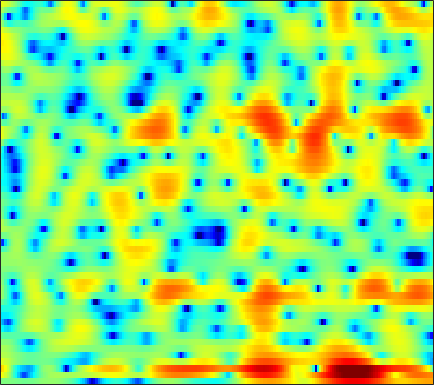

Data behind this chart, as committed beside it:
-0.18469, -0.12214, -0.077398, -0.077683, -0.11606, -0.21061, -0.3115, -0.40666, -0.5169, -0.62001, -0.69597, -0.71512, -0.69457, -0.61546, -0.52567, -0.37206, -0.18088, -0.028532, 0.17873, 0.38033, 0.53899, 0.63907, 0.75061, 0.80926
5.301, 4.502, 3.297, 1.902, 0.713, -1.095, -3.203, -5.013, -7.785, -10.86, -13.33, -13.52, -11.62, -9.173, -7.492, -5.567, -3.939, -2.884, -1.685, -0.6945, 0.09201, 0.5602, 1.038, 1.368
7.625, 6.611, 5.068, 3.271, 1.762, -0.4595, -2.78, -4.425, -6.218, -7.386, -8.164, -8.694, -9.46, -9.614, -8.838, -6.868, -4.635, -3.141, -1.506, -0.2857, 0.5287, 0.9053, 1.073, 0.8732
4.146, 3.754, 3.178, 2.562, 2.088, 1.471, 0.8854, 0.4823, -0.002293, -0.4173, -0.7333, -0.923, -1.103, -1.195, -1.208, -1.143, -1.016, -0.8949, -0.7282, -0.6022, -0.553, -0.5865, -0.7393, -1.034
2.265, 2.153, 1.93, 1.635, 1.379, 1.006, 0.6076, 0.3034, -0.09796, -0.477, -0.8044, -1.005, -1.197, -1.284, -1.289, -1.214, -1.066, -0.9219, -0.696, -0.4707, -0.2756, -0.1572, -0.05038, -0.01217
1.58, 1.54, 1.373, 1.071, 0.7582, 0.2238, -0.4513, -1.06, -2.01, -3.096, -4.269, -5.138, -6.057, -6.385, -6.133, -5.243, -4.048, -3.126, -1.974, -0.9587, -0.1018, 0.4399, 1.04, 1.516
0.4217, 0.4332, 0.3362, 0.1028, -0.1661, -0.6639, -1.344, -1.996, -3.111, -4.58, -6.561, -8.476, -11.52, -13.46, -12.13, -8.828, -5.946, -4.233, -2.423, -1.02, 0.07776, 0.7475, 1.472, 2.041
-1.557, -1.629, -1.727, -1.797, -1.823, -1.826, -1.821, -1.824, -1.859, -1.935, -2.036, -2.087, -2.075, -1.911, -1.666, -1.209, -0.6649, -0.2465, 0.2787, 0.7043, 1.016, 1.171, 1.294, 1.346
-4.756, -5.709, -6.886, -7.345, -6.925, -5.572, -3.929, -2.752, -1.394, -0.2778, 0.6356, 1.2, 1.815, 2.309, 2.607, 2.907, 3.097, 3.143, 3.069, 2.801, 2.308, 1.754, 0.739, -0.6395
-7.64, -9.259, -12.09, -14.18, -12.9, -9.297, -6.098, -4.189, -2.154, -0.5663, 0.7062, 1.488, 2.324, 2.96, 3.314, 3.628, 3.764, 3.743, 3.542, 3.126, 2.469, 1.779, 0.578, -1
-6.39, -6.307, -6.215, -5.977, -5.608, -4.897, -3.978, -3.232, -2.205, -1.205, -0.2781, 0.3506, 1.083, 1.696, 2.053, 2.398, 2.599, 2.641, 2.56, 2.322, 1.951, 1.593, 1.042, 0.4601
-4.373, -4.268, -4.226, -4.217, -4.173, -4.015, -3.688, -3.316, -2.648, -1.816, -0.9155, -0.2515, 0.5711, 1.288, 1.732, 2.187, 2.462, 2.562, 2.546, 2.374, 2.063, 1.754, 1.256, 0.7161
-1.073, -1.654, -2.599, -3.8, -4.893, -6.45, -7.568, -7.53, -6.156, -4.076, -2.04, -0.6926, 0.8131, 1.969, 2.631, 3.267, 3.62, 3.72, 3.645, 3.341, 2.81, 2.285, 1.381, 0.2488
1.269, 0.2505, -1.391, -3.429, -5.317, -8.403, -11.95, -12.65, -9.102, -5.184, -2.225, -0.4885, 1.349, 2.669, 3.386, 3.992, 4.228, 4.189, 3.851, 3.243, 2.401, 1.635, 0.4768, -0.9076
1.429, 0.2711, -1.555, -3.482, -4.848, -6.132, -6.326, -5.679, -4.143, -2.29, -0.4859, 0.7481, 2.095, 3.072, 3.562, 3.819, 3.667, 3.247, 2.275, 0.8291, -1.076, -2.678, -4.482, -5.084
0.6947, -0.4084, -2.483, -5.611, -9.154, -16.92, -14.07, -8.798, -4.459, -1.638, 0.3839, 1.55, 2.7, 3.436, 3.723, 3.768, 3.401, 2.829, 1.631, -0.1939, -2.829, -5.509, -9.558, -9.608
-0.2844, -0.5953, -1.22, -1.939, -2.402, -2.733, -2.583, -2.142, -1.297, -0.3477, 0.5497, 1.121, 1.711, 2.099, 2.238, 2.24, 2.009, 1.703, 1.129, 0.3971, -0.389, -0.9563, -1.502, -1.701
0.07343, 0.07484, 0.02345, -0.03526, -0.07275, -0.06867, 0.02491, 0.151, 0.3639, 0.6113, 0.866, 1.024, 1.186, 1.284, 1.302, 1.264, 1.139, 0.9956, 0.7453, 0.4504, 0.1375, -0.1009, -0.427, -0.7415
0.7975, 0.7959, 0.816, 0.8468, 0.88, 0.9301, 0.9839, 1.012, 1.038, 1.029, 0.9736, 0.914, 0.8075, 0.6773, 0.5834, 0.4626, 0.37, 0.3157, 0.2542, 0.1987, 0.1134, 0.03075, -0.1579, -0.4531
0.7026, 0.6538, 0.717, 0.8825, 1.05, 1.265, 1.407, 1.442, 1.383, 1.178, 0.8228, 0.4776, -0.05991, -0.6285, -1, -1.361, -1.445, -1.324, -0.9808, -0.5427, -0.1219, 0.1334, 0.3749, 0.4433
-2.69, -2.838, -2.111, -0.8913, 0.0005176, 0.9539, 1.565, 1.797, 1.782, 1.407, 0.6595, -0.1891, -1.742, -3.797, -5.655, -7.883, -8.072, -6.67, -4.32, -2.313, -0.7413, 0.1666, 1.094, 1.746
-13.47, -14.51, -7.217, -3.152, -1.256, 0.3688, 1.314, 1.678, 1.745, 1.371, 0.5508, -0.4022, -2.151, -4.59, -6.921, -10.18, -10.55, -8.559, -5.748, -3.519, -1.755, -0.6409, 0.6037, 1.611
-0.3947, -0.6537, -0.53, -0.02274, 0.4055, 0.9072, 1.255, 1.37, 1.341, 1.065, 0.5237, -0.02566, -0.9706, -2.079, -2.947, -3.973, -4.787, -5.188, -5.424, -5.202, -4.459, -3.571, -2.107, -0.6441
2.475, 2.023, 1.545, 1.177, 0.9826, 0.8527, 0.8073, 0.8088, 0.808, 0.7482, 0.5717, 0.3286, -0.1801, -0.9066, -1.624, -2.86, -4.559, -6.313, -9.701, -15.47, -16.67, -11.11, -6.148, -2.907
2.227, 1.366, 0.1454, -1.121, -1.937, -2.623, -2.656, -2.27, -1.529, -0.7707, -0.1823, 0.08537, 0.2172, 0.05792, -0.27, -0.9997, -2.018, -2.989, -4.406, -5.49, -5.467, -4.58, -2.829, -1.062
0.4014, -0.9156, -3.262, -6.588, -10.42, -19.58, -14.9, -9.687, -5.683, -3.21, -1.559, -0.6972, 0.09405, 0.5284, 0.6767, 0.6727, 0.5029, 0.3107, 0.02903, -0.1698, -0.1695, -0.0462, 0.2786, 0.7616
-0.267, -1.231, -2.744, -4.465, -5.689, -6.739, -6.529, -5.624, -4.085, -2.554, -1.259, -0.427, 0.4419, 1.072, 1.403, 1.671, 1.727, 1.669, 1.475, 1.161, 0.7729, 0.4682, 0.08951, -0.17
-0.1139, -0.6117, -1.337, -2.047, -2.468, -2.846, -2.869, -2.645, -2.038, -1.209, -0.265, 0.4406, 1.297, 2.02, 2.428, 2.771, 2.881, 2.788, 2.422, 1.746, 0.6761, -0.4047, -2.289, -4.639
-1.248, -1.581, -2.23, -3.026, -3.721, -4.61, -5.158, -5.163, -4.413, -3.072, -1.473, -0.326, 1.032, 2.157, 2.805, 3.403, 3.714, 3.713, 3.407, 2.721, 1.569, 0.3492, -1.887, -4.959
-3.94, -4.142, -4.893, -6.276, -7.865, -11.06, -17.15, -25.32, -15.02, -8.786, -5.008, -2.919, -0.7456, 0.8883, 1.844, 2.791, 3.389, 3.62, 3.651, 3.378, 2.854, 2.298, 1.454, 0.5928
-4.988, -5.159, -5.781, -6.817, -7.752, -9.121, -10.08, -10.24, -9.175, -7.164, -4.874, -3.274, -1.339, 0.2686, 1.277, 2.357, 3.122, 3.524, 3.819, 3.848, 3.642, 3.349, 2.797, 2.118
-4.184, -4.751, -5.694, -6.712, -7.532, -8.402, -8.828, -8.627, -7.743, -6.255, -4.498, -3.118, -1.358, 0.2184, 1.256, 2.407, 3.293, 3.777, 4.193, 4.358, 4.25, 4.016, 3.466, 2.642
-3.905, -4.975, -6.652, -8.699, -10.59, -13.67, -17.18, -17.27, -13.51, -9.56, -6.377, -4.397, -2.182, -0.3424, 0.8131, 2.075, 3.056, 3.603, 4.099, 4.338, 4.324, 4.15, 3.695, 2.967
-4.257, -5.549, -7.446, -9.606, -11.24, -13.72, -15.71, -15.54, -12.92, -9.621, -6.702, -4.788, -2.648, -0.842, 0.2617, 1.493, 2.458, 3.008, 3.524, 3.802, 3.866, 3.764, 3.457, 2.964
-4.41, -6.016, -8.351, -10.43, -11.59, -11.94, -11.3, -10.26, -8.593, -6.729, -4.892, -3.558, -1.943, -0.5066, 0.4389, 1.499, 2.33, 2.803, 3.246, 3.482, 3.508, 3.41, 3.141, 2.745
-3.053, -5.298, -9.366, -16.54, -32.22, -17.82, -11.59, -8.987, -6.528, -4.667, -3.071, -2.036, -0.7549, 0.3604, 1.131, 2.019, 2.707, 3.102, 3.431, 3.524, 3.387, 3.159, 2.702, 2.122
1.324, -0.08093, -2.07, -3.824, -4.78, -5.014, -4.539, -3.968, -3.255, -2.598, -1.986, -1.477, -0.6361, 0.3123, 1.052, 1.995, 2.775, 3.205, 3.502, 3.452, 3.051, 2.493, 1.406, 0.01415
4.732, 3.876, 2.792, 1.802, 1.163, 0.3909, -0.2981, -0.9085, -1.885, -3.193, -4.813, -5.748, -5.544, -3.499, -1.731, 0.2593, 1.741, 2.445, 2.939, 2.932, 2.374, 1.535, -0.2262, -3.082
4.312, 3.589, 2.81, 2.209, 1.839, 1.286, 0.5742, -0.1726, -1.613, -3.87, -7.38, -11.05, -11.49, -6.462, -3.676, -1.066, 0.6178, 1.429, 2.034, 2.159, 1.832, 1.315, 0.3179, -1.063
-0.3488, -1.543, -1.815, -0.9858, -0.2377, 0.5226, 0.8655, 0.8806, 0.549, -0.03167, -0.6324, -0.9865, -1.13, -0.7604, -0.3361, 0.312, 0.7967, 1.111, 1.35, 1.446, 1.383, 1.257, 0.9303, 0.5093
-6.263, -12.61, -9.387, -3.655, -1.31, 0.7286, 1.869, 2.36, 2.659, 2.673, 2.48, 2.265, 1.883, 1.432, 1.083, 0.5503, -0.0007022, -0.3458, -0.5892, -0.5338, -0.2705, -0.02792, 0.197, 0.2782
1.294, 0.7852, 0.7044, 1.212, 1.747, 2.455, 3.024, 3.28, 3.446, 3.368, 3.042, 2.646, 1.912, 0.8204, -0.255, -2.165, -4.631, -6.881, -8.957, -7.837, -5.349, -3.815, -2.341, -1.555
2.819, 2.708, 2.664, 2.697, 2.801, 2.914, 3.006, 3.032, 2.961, 2.746, 2.367, 1.93, 1.115, -0.0115, -1.165, -3.17, -5.945, -8.537, -11.23, -9.64, -6.689, -4.947, -3.379, -2.502
1.915, 1.979, 2.023, 2.033, 2.019, 1.988, 1.92, 1.874, 1.779, 1.656, 1.475, 1.274, 0.8774, 0.3476, -0.1469, -0.9163, -1.694, -2.193, -2.59, -2.61, -2.289, -1.968, -1.595, -1.379
0.1934, 0.3855, 0.4594, 0.3753, 0.1914, -0.07998, -0.3319, -0.4554, -0.4413, -0.2477, 0.03986, 0.2783, 0.554, 0.7051, 0.7595, 0.7372, 0.6569, 0.589, 0.5057, 0.4574, 0.4433, 0.4307, 0.3955, 0.2808
-1.261, -0.9758, -0.985, -1.478, -2.135, -3.428, -4.889, -5.711, -5.603, -4.233, -2.532, -1.399, -0.1723, 0.7121, 1.18, 1.614, 1.853, 1.944, 1.981, 1.96, 1.872, 1.784, 1.637, 1.446
-1.367, -0.9387, -0.9124, -1.595, -2.622, -5.015, -9.318, -15.21, -14.96, -7.666, -3.741, -1.852, -0.138, 1.005, 1.571, 2.054, 2.288, 2.335, 2.277, 2.115, 1.902, 1.734, 1.51, 1.326
0.128, 0.7388, 1.073, 0.9453, 0.5378, -0.2409, -1.116, -1.581, -1.641, -1.089, -0.2541, 0.365, 1.02, 1.446, 1.626, 1.655, 1.495, 1.256, 0.7874, 0.1732, -0.4714, -0.9232, -1.357, -1.496
2.378, 2.886, 3.266, 3.36, 3.253, 2.992, 2.619, 2.329, 1.948, 1.623, 1.311, 1.07, 0.7355, 0.3247, -0.004619, -0.5231, -1.163, -1.77, -2.83, -4.268, -6.205, -8.011, -10.14, -10.11
4.373, 4.59, 4.717, 4.648, 4.491, 4.117, 3.589, 3.1, 2.315, 1.389, 0.2896, -0.6283, -1.935, -3.213, -4.053, -4.871, -5.448, -5.833, -6.582, -7.788, -9.896, -12.25, -16.14, -15.96
5.641, 5.614, 5.465, 5.175, 4.865, 4.293, 3.547, 2.845, 1.71, 0.2567, -1.577, -3.299, -6.255, -10.08, -13.28, -14.48, -11.84, -10.11, -8.695, -8.136, -8.097, -8.249, -8.43, -8.32
6.058, 5.873, 5.534, 5.094, 4.675, 4.022, 3.217, 2.498, 1.346, -0.07811, -1.839, -3.44, -6.079, -9.302, -11.64, -12.39, -10.48, -8.907, -7.347, -6.404, -5.885, -5.73, -5.756, -5.964
5.677, 5.345, 4.842, 4.288, 3.848, 3.231, 2.554, 2.009, 1.195, 0.2962, -0.6974, -1.479, -2.512, -3.412, -3.911, -4.23, -4.113, -3.895, -3.511, -3.169, -3.021, -3.055, -3.33, -3.947
4.353, 3.722, 2.873, 2.108, 1.661, 1.188, 0.827, 0.5698, 0.226, -0.1486, -0.5323, -0.8014, -1.056, -1.196, -1.193, -1.092, -0.889, -0.6923, -0.4341, -0.2345, -0.1599, -0.1988, -0.4151, -0.8687
1.632, 0.1237, -2.085, -3.838, -4.286, -3.817, -3.069, -2.709, -2.557, -2.704, -2.929, -2.993, -2.805, -2.287, -1.749, -0.9551, -0.2334, 0.2724, 0.815, 1.21, 1.505, 1.644, 1.728, 1.729
-0.09064, -2.484, -7.546, -16.98, -15.17, -8.642, -6.08, -5.396, -5.681, -7.081, -9.345, -10.81, -10.08, -7.164, -5.131, -2.977, -1.393, -0.5248, 0.3333, 0.9365, 1.36, 1.601, 1.897, 2.222
2.339, 1.401, -0.03112, -1.251, -1.853, -2.27, -2.671, -3.232, -4.569, -6.821, -10.04, -12.4, -11.72, -8.223, -6.005, -3.838, -2.333, -1.583, -0.9366, -0.6585, -0.691, -0.7806, -0.7733, -0.3952
4.411, 4.195, 3.705, 3.054, 2.507, 1.66, 0.6986, -0.1454, -1.423, -2.808, -4.128, -4.865, -5.384, -5.27, -4.91, -4.232, -3.601, -3.272, -3.207, -3.748, -5.091, -6.853, -10.42, -11.8
